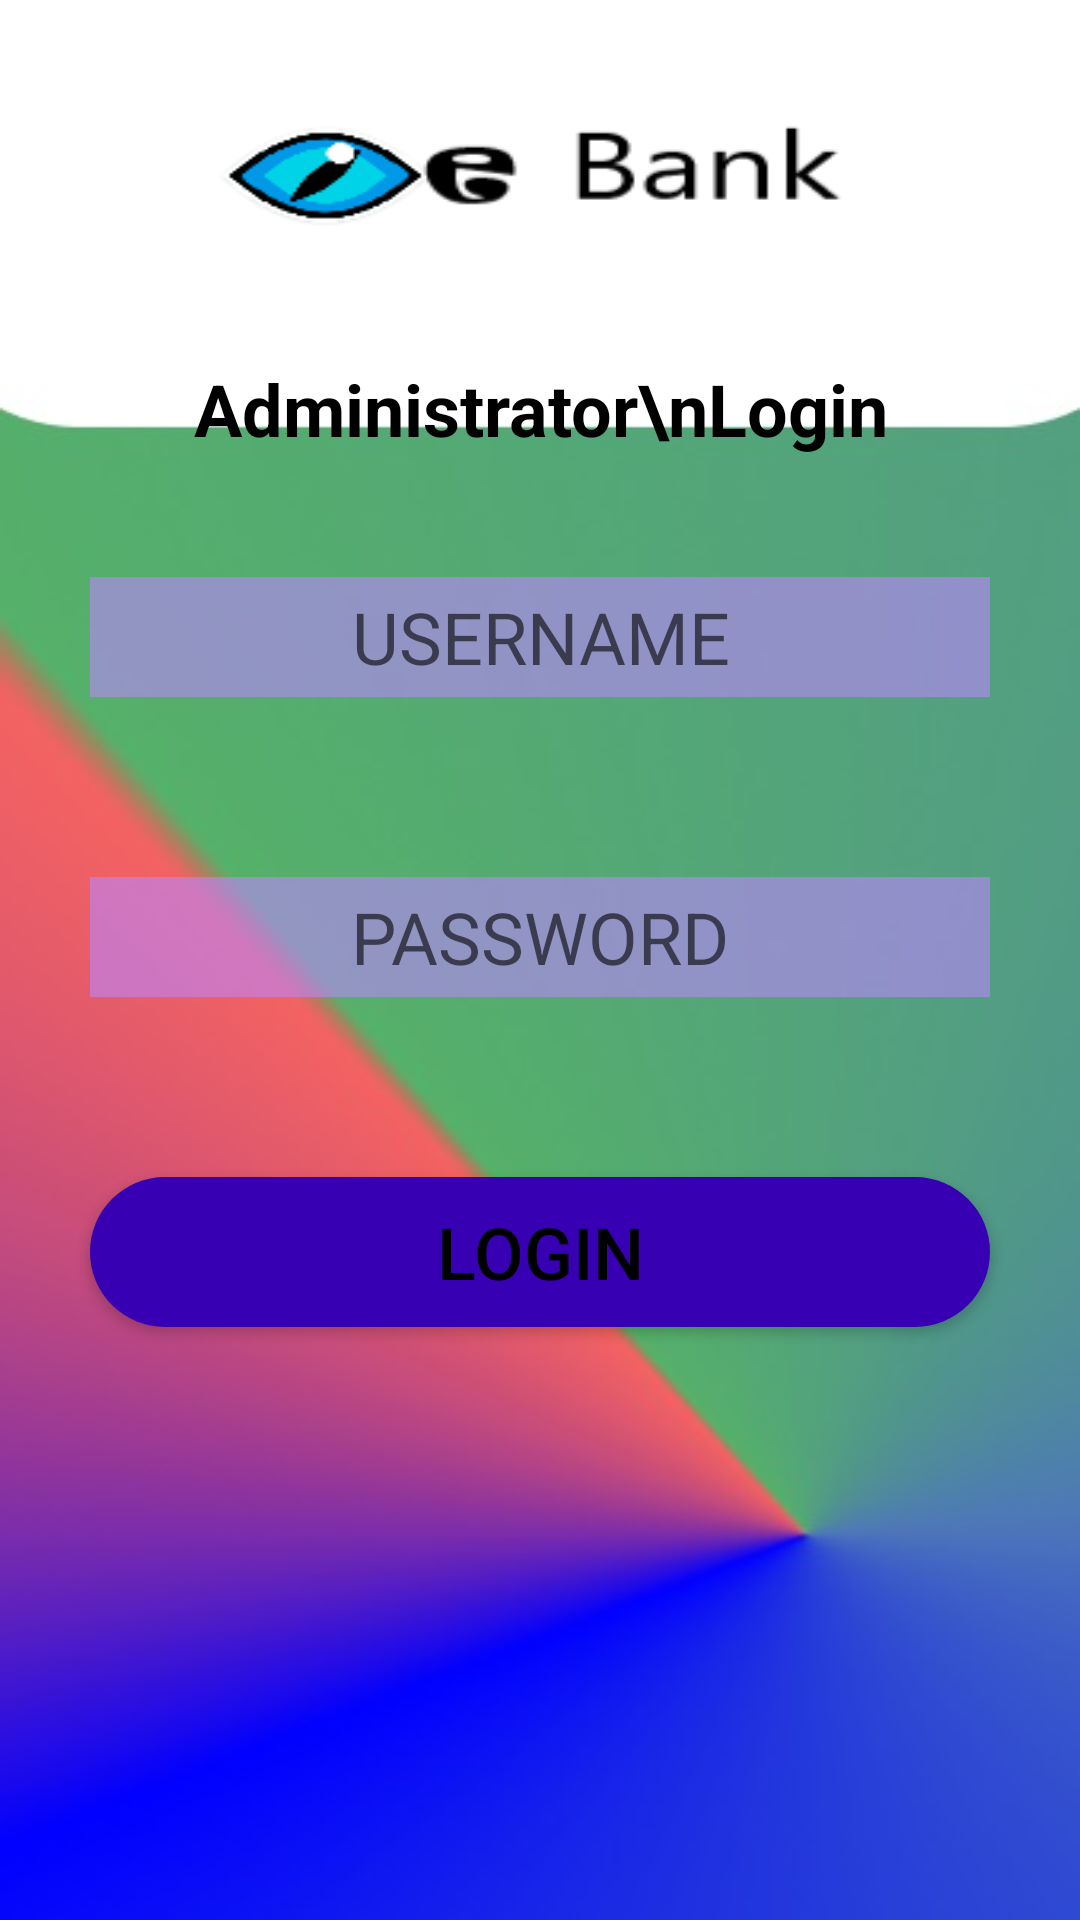

Write the Android layout XML for this screen, with the resource values it uses.
<!-- AndroidManifest.xml: application theme Theme.OnlinrBanking -->
<!-- res/layout/activity_admin_login.xml -->
<?xml version="1.0" encoding="utf-8"?>
<RelativeLayout xmlns:android="http://schemas.android.com/apk/res/android"
    xmlns:app="http://schemas.android.com/apk/res-auto"
    xmlns:tools="http://schemas.android.com/tools"
    android:layout_width="match_parent"
    android:layout_height="match_parent"
    android:background="@drawable/background"
    tools:context=".admin_login_activity">

    <ImageView
        android:id="@+id/ebankImage"
        android:layout_width="228dp"
        android:layout_height="70dp"
        android:layout_centerHorizontal="true"
        android:layout_margin="20dp"
        android:background="@drawable/ebank">
    </ImageView>

    <TextView
        android:id="@+id/admin_login__text"
        android:layout_width="wrap_content"
        android:layout_height="wrap_content"
        android:text="Administrator\nLogin"
        android:textAlignment="center"
        android:fontFamily="sans-serif"
        android:textStyle="bold"
        android:textSize="24dp"
        android:textColor="@color/black"
        android:layout_margin="10dp"
        android:layout_below="@+id/ebankImage"
        android:layout_centerHorizontal="true">
    </TextView>

    <EditText
        android:id="@+id/userName"
        android:layout_width="match_parent"
        android:layout_height="40dp"
        android:hint="USERNAME"
        android:textAlignment="center"
        android:textColor="@color/black"
        android:textSize="24dp"
        android:layout_margin="30dp"
        android:background="#99BB86FC"
        android:inputType="text"
        android:layout_below="@id/admin_login__text">
    </EditText>

    <EditText
        android:id="@+id/admin_password"
        android:layout_width="match_parent"
        android:layout_height="40dp"
        android:hint="PASSWORD"
        android:textAlignment="center"
        android:textColor="@color/black"
        android:textSize="24dp"
        android:layout_margin="30dp"
        android:background="#99BB86FC"
        android:inputType="textPassword"
        android:layout_below="@id/userName">
    </EditText>

    <Button
        android:id="@+id/admin_login_btn"
        android:layout_width="300dp"
        android:layout_height="50dp"
        android:layout_below="@+id/admin_password"
        android:layout_centerHorizontal="true"
        android:layout_marginStart="30dp"
        android:layout_marginTop="30dp"
        android:layout_marginEnd="30dp"
        android:layout_marginBottom="30dp"
        android:background="@drawable/btn_bg"
        android:text="login"
        android:textColor="@color/black"
        android:textSize="24dp"></Button>

</RelativeLayout>
<!-- resources referenced by this layout -->
<resources>
  <!-- drawable background: jpg bitmap (drawable, 16605 bytes) -->
  <!-- drawable btn_bg (drawable) -->
  <?xml version="1.0" encoding="utf-8"?>
  <selector xmlns:android="http://schemas.android.com/apk/res/android">
  <item>
      <shape>
          <solid android:color="@color/purple_700"></solid>
          <corners android:radius="45dp"></corners>
      </shape>
  </item>
  </selector>
  <!-- drawable ebank: png bitmap (drawable, 5266 bytes) -->
  <style name="Theme.OnlinrBanking" parent="Theme.MaterialComponents.DayNight.NoActionBar">
          
          <item name="colorPrimary">@color/purple_200</item>
          <item name="colorPrimaryVariant">@color/purple_200</item>
          <item name="colorOnPrimary">@color/white</item>
          
          <item name="colorSecondary">@color/teal_200</item>
          <item name="colorSecondaryVariant">@color/teal_700</item>
          <item name="colorOnSecondary">@color/purple_200</item>
          
          <item name="android:statusBarColor" tools:targetApi="l">?attr/colorPrimaryVariant</item>
          
      </style>
  <!-- not gathered from this repository: default colours our renderer supplied (Android Studio template values) -->
  <color name="purple_200">#FFBB86FC</color>
  <color name="purple_700">#FF3700B3</color>
  <color name="teal_200">#FF03DAC5</color>
  <color name="teal_700">#FF018786</color>
  <color name="black">#FF000000</color>
  <color name="white">#FFFFFFFF</color>
</resources>
